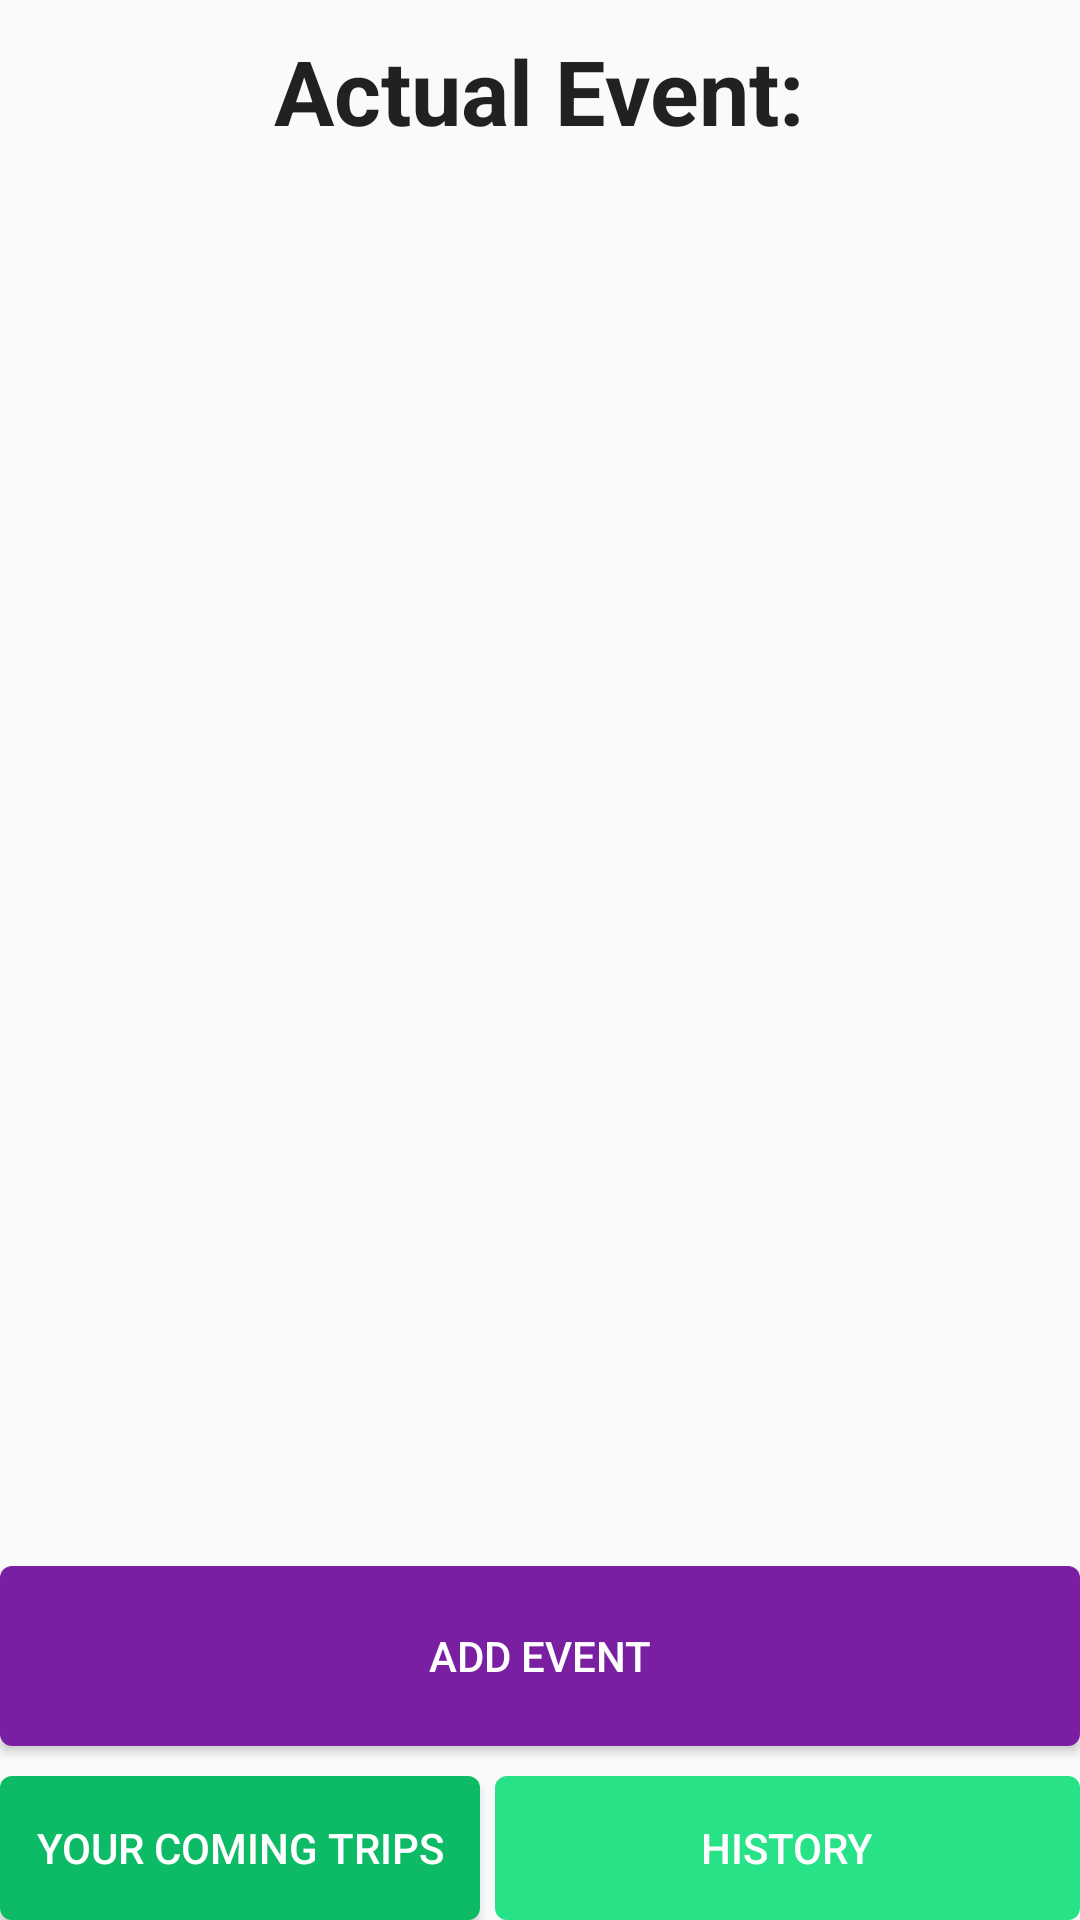

Layout XML and referenced resources for this Android screen:
<!-- AndroidManifest.xml: application theme AppTheme -->
<!-- res/layout/activity_main_activity_lasting_trip.xml -->
<?xml version="1.0" encoding="utf-8"?>
<LinearLayout xmlns:android="http://schemas.android.com/apk/res/android"
    xmlns:tools="http://schemas.android.com/tools"
    android:layout_width="fill_parent"
    android:layout_height="fill_parent"
    android:layout_margin="16dp"
    android:orientation="vertical"
    tools:context="com.example.hp.firstapp2.MainActivityLastingTrip">

    <LinearLayout
        android:id="@+id/trips_layout"
        android:layout_width="fill_parent"
        android:layout_height="match_parent"
        android:layout_gravity="bottom"
        android:layout_weight="0.3"
        android:layout_marginBottom="10dp"
        android:orientation="vertical">

        <TextView
            android:id="@+id/textView5"
            android:layout_width="wrap_content"
            android:layout_height="wrap_content"
            android:layout_gravity="center_horizontal"
            android:layout_marginTop="10dp"
            android:text="@string/actual_event"
            android:textAppearance="?android:attr/textAppearanceLarge"
            android:textSize="30dp"
            android:textStyle="bold" />

        <ListView
            android:id="@+id/listViewLastingEvents"
            android:layout_width="match_parent"
            android:layout_height="wrap_content"
            android:layout_gravity="center_horizontal"
            android:padding="10dp" />
    </LinearLayout>

    <RelativeLayout
        android:id="@+id/trips_buttons"
        android:layout_width="fill_parent"
        android:layout_height="wrap_content"
        android:gravity="center"
        android:layout_gravity="bottom"
        android:orientation="vertical">

        <Button

            android:id="@+id/btn_add_event_lasting"
            android:layout_width="fill_parent"
            android:layout_height="60dp"
            android:layout_marginBottom="10dp"
            android:background="@drawable/rounded_button_primary"
            android:padding="10dp"
            android:text="@string/title_activity_add_event"
            android:textColor="#FFFFFF"

            />

        
        
        
        
        
        
        
        
        

        <Button
            android:id="@+id/btn_coming_trips_lasting"
            android:layout_width="160dp"
            android:layout_height="wrap_content"
            android:layout_alignLeft="@+id/btn_add_event_lasting"
            android:layout_alignStart="@+id/btn_add_event_lasting"
            android:layout_below="@+id/btn_add_event_lasting"
            android:background="@drawable/rounded_button_green_dark"
            android:padding="10dp"
            android:text="@string/title_coming_trips"
            android:textColor="#FFFFFF" />

        <Button
            android:id="@+id/btn_history_lasting"
            android:layout_width="160dp"
            android:layout_height="wrap_content"
            android:layout_alignEnd="@+id/btn_add_event_lasting"
            android:layout_alignRight="@+id/btn_add_event_lasting"
            android:layout_alignTop="@+id/btn_coming_trips_lasting"
            android:layout_marginLeft="5dp"
            android:layout_toRightOf="@+id/btn_coming_trips_lasting"
            android:background="@drawable/rounded_button_green"
            android:padding="10dp"
            android:text="@string/title_history"
            android:textColor="#FFFFFF" />
    </RelativeLayout>


</LinearLayout>
<!-- resources referenced by this layout -->
<resources>
  <!-- drawable rounded_button_green (drawable) -->
  <?xml version="1.0" encoding="utf-8"?>
  <shape xmlns:android="http://schemas.android.com/apk/res/android"
      android:shape="rectangle">
      <solid android:color="@color/colorAccent" />
      
      <corners android:bottomRightRadius="4dp"
          android:bottomLeftRadius="4dp"
          android:topRightRadius="4dp"
          android:topLeftRadius="4dp"/>
  </shape>
  <!-- drawable rounded_button_green_dark (drawable) -->
  <?xml version="1.0" encoding="utf-8"?>
  <shape xmlns:android="http://schemas.android.com/apk/res/android"
      android:shape="rectangle">
      <solid android:color="@color/colorAccentDark" />
      <corners android:bottomRightRadius="4dp"
          android:bottomLeftRadius="4dp"
          android:topRightRadius="4dp"
          android:topLeftRadius="4dp"/>
  </shape>
  <!-- drawable rounded_button_primary (drawable) -->
  <?xml version="1.0" encoding="utf-8"?>
  <shape xmlns:android="http://schemas.android.com/apk/res/android"
      android:shape="rectangle">
      <solid android:color="@color/colorPrimary" />
      <corners android:bottomRightRadius="4dp"
          android:bottomLeftRadius="4dp"
          android:topRightRadius="4dp"
          android:topLeftRadius="4dp"/>
  </shape>
  <string name="actual_event">Actual Event: </string>
  <string name="title_activity_add_event">Add Event</string>
  <string name="title_coming_trips">Your Coming Trips</string>
  <string name="title_history">History</string>
  <style name="AppTheme" parent="Theme.AppCompat.Light.DarkActionBar">
  
          
          <item name="colorPrimary">@color/colorPrimary</item>
          <item name="colorPrimaryDark">@color/colorPrimaryDark</item>
          <item name="colorAccent">@color/colorAccent</item>
      </style>
  <color name="colorAccent">#28e288</color>
  <color name="colorAccentDark">#0dba66</color>
  <color name="colorPrimary">#7B1FA2</color>
  <color name="colorPrimaryDark">#6A1B9A</color>
</resources>
